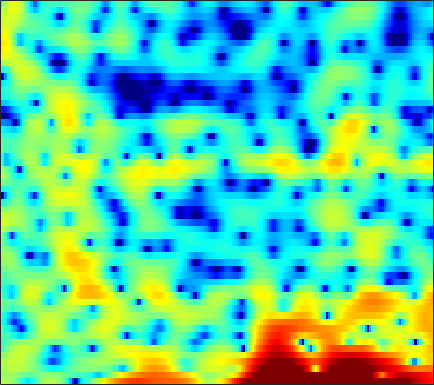

Source data for this figure (header and first rows):
2.0407, 2.0254, 1.8418, 1.6197, 1.3103, 0.74612, 0.043682, -0.67542, -1.7934, -3.1025, -4.5877, -5.6763, -6.6651, -6.4537, -5.5095, -3.8975, -2.2841, -1.2455, -0.0783, 0.8515, 1.5113, 1.8911, 2.1786, 2.1917
0.5896, 0.8367, 1.054, 1.173, 1.144, 0.9964, 0.721, 0.4498, 0.01711, -0.4593, -0.931, -1.234, -1.5, -1.55, -1.449, -1.195, -0.8249, -0.5393, -0.1609, 0.1503, 0.4006, 0.5325, 0.598, 0.5946
0.7702, 1.249, 1.768, 2.148, 2.357, 2.536, 2.583, 2.569, 2.466, 2.293, 2.048, 1.808, 1.445, 1.033, 0.6865, 0.1445, -0.4558, -0.9721, -1.768, -2.606, -3.527, -4.225, -5.091, -5.718
1.551, 1.907, 2.316, 2.679, 2.878, 3.076, 3.182, 3.185, 3.136, 2.967, 2.687, 2.404, 1.905, 1.317, 0.7688, -0.108, -1.146, -2.036, -3.439, -5.067, -7.01, -8.7, -11.22, -13.65
-0.01959, 0.5024, 1.162, 1.753, 2.142, 2.562, 2.889, 3.059, 3.167, 3.144, 2.992, 2.808, 2.423, 1.901, 1.433, 0.6253, -0.304, -1.085, -2.267, -3.569, -4.998, -6.054, -7.436, -8.637
-4.048, -2.636, -1.091, 0.1192, 0.8601, 1.664, 2.275, 2.629, 2.955, 3.176, 3.256, 3.24, 3.1, 2.817, 2.541, 2.031, 1.371, 0.7572, -0.2846, -1.554, -3.088, -4.52, -6.823, -9.832
-4.373, -3.445, -2.374, -1.6, -1.143, -0.6867, -0.3541, -0.167, 0.06957, 0.3115, 0.5457, 0.7466, 1.038, 1.302, 1.456, 1.573, 1.593, 1.532, 1.371, 1.08, 0.6946, 0.3655, -0.1085, -0.5546
-2.041, -2.223, -2.549, -3.031, -3.469, -4.277, -5.239, -6.056, -7.013, -7.482, -6.934, -5.958, -4.372, -2.741, -1.615, -0.3558, 0.68, 1.284, 1.903, 2.337, 2.61, 2.715, 2.756, 2.707
-1.855, -2.595, -3.696, -4.983, -6.056, -7.666, -9.493, -11.13, -13.84, -16.7, -15.52, -12.31, -8.378, -5.314, -3.454, -1.428, 0.1646, 1.136, 2.164, 2.911, 3.443, 3.696, 3.881, 3.864
-2.957, -4.199, -6.237, -8.782, -11.05, -14.19, -15.86, -15.21, -12.89, -10.62, -8.529, -7.046, -5.11, -3.312, -2.084, -0.6251, 0.6193, 1.402, 2.26, 2.936, 3.419, 3.665, 3.832, 3.821
-2.574, -3.574, -5.142, -6.947, -8.426, -10.15, -10.77, -10.2, -8.642, -6.84, -5.117, -3.993, -2.622, -1.44, -0.642, 0.2379, 0.971, 1.434, 1.916, 2.261, 2.52, 2.645, 2.76, 2.797
-1.094, -1.485, -2.017, -2.521, -2.817, -3.036, -3.001, -2.808, -2.358, -1.775, -1.122, -0.6559, -0.04756, 0.4527, 0.7421, 1.007, 1.101, 1.055, 0.884, 0.6295, 0.3484, 0.1764, 0.07021, 0.1634
-0.4831, -0.7633, -1.143, -1.439, -1.538, -1.492, -1.133, -0.7177, -0.04564, 0.6934, 1.383, 1.843, 2.304, 2.557, 2.574, 2.361, 1.821, 1.169, -0.09137, -1.919, -4.396, -6.543, -8.447, -7.175
-1.752, -2.481, -3.979, -6.105, -7.75, -8.303, -6.078, -3.903, -1.361, 0.6103, 2.064, 2.877, 3.637, 4.066, 4.149, 3.966, 3.424, 2.753, 1.471, -0.2804, -2.511, -4.271, -5.789, -5.426
-2.824, -3.359, -4.518, -6.141, -7.331, -7.646, -5.897, -4.062, -1.777, 0.04323, 1.451, 2.264, 3.037, 3.517, 3.704, 3.748, 3.561, 3.276, 2.749, 2.093, 1.367, 0.819, 0.1261, -0.5478
-2.656, -2.55, -2.502, -2.455, -2.364, -2.102, -1.658, -1.222, -0.5773, 0.07782, 0.6658, 1.035, 1.429, 1.694, 1.82, 1.879, 1.84, 1.762, 1.599, 1.374, 1.112, 0.8956, 0.5691, 0.2006
-2.216, -1.88, -1.513, -1.221, -1.039, -0.8394, -0.6623, -0.5445, -0.4206, -0.3235, -0.2651, -0.2452, -0.2325, -0.2489, -0.2699, -0.3083, -0.3526, -0.3719, -0.3885, -0.3626, -0.2906, -0.1995, -0.03418, 0.1883
-1.329, -0.8597, -0.3906, -0.08991, 0.02439, 0.0527, -0.07028, -0.2465, -0.5734, -0.9949, -1.461, -1.816, -2.272, -2.657, -2.88, -3.092, -3.246, -3.321, -3.366, -3.28, -2.986, -2.592, -1.831, -0.876
-0.01093, 0.5076, 0.9379, 1.097, 1.061, 0.7938, 0.2864, -0.2641, -1.226, -2.456, -3.948, -5.166, -6.703, -7.709, -7.966, -7.85, -7.666, -7.766, -8.35, -9.501, -10.53, -10.04, -7.348, -4.126
0.9749, 1.232, 1.343, 1.21, 0.9585, 0.4288, -0.3467, -1.118, -2.468, -4.339, -6.989, -9.825, -16.06, -29, -18.81, -12.85, -10.31, -9.516, -9.518, -10.55, -11.93, -11.51, -8.125, -4.327
0.9116, 0.6255, 0.1139, -0.4817, -0.96, -1.591, -2.22, -2.708, -3.439, -4.312, -5.329, -6.132, -7.062, -7.547, -7.494, -7.01, -6.312, -5.792, -5.151, -4.514, -3.764, -3.038, -1.843, -0.4628
0.4724, -0.6028, -2.302, -4.174, -5.439, -6.405, -6.265, -5.721, -4.946, -4.346, -3.97, -3.816, -3.711, -3.631, -3.549, -3.38, -3.103, -2.821, -2.361, -1.792, -1.108, -0.524, 0.3283, 1.221
1.485, -0.104, -2.924, -7.12, -12.04, -18.35, -10.91, -7.491, -4.772, -3.194, -2.286, -1.908, -1.696, -1.723, -1.844, -2.071, -2.281, -2.348, -2.223, -1.777, -1.046, -0.3816, 0.5689, 1.497
3.949, 3.054, 1.752, 0.4631, -0.3428, -0.9785, -1.031, -0.8017, -0.3843, -0.06027, 0.04692, -0.04862, -0.441, -1.179, -1.989, -3.459, -5.414, -7.089, -8.6, -7.661, -5.184, -3.36, -1.37, 0.1167
4.342, 4.007, 3.532, 3.062, 2.74, 2.378, 2.095, 1.907, 1.658, 1.359, 0.9431, 0.5153, -0.2541, -1.317, -2.365, -4.2, -6.7, -9.058, -11.74, -10.33, -6.949, -4.825, -2.734, -1.345
2.8, 2.769, 2.688, 2.57, 2.468, 2.306, 2.105, 1.92, 1.614, 1.227, 0.7483, 0.3249, -0.3257, -1.058, -1.632, -2.396, -3.072, -3.423, -3.575, -3.3, -2.668, -2.089, -1.339, -0.7663
0.246, 0.351, 0.5196, 0.7146, 0.8483, 0.9725, 0.995, 0.9345, 0.7305, 0.3721, -0.1293, -0.5782, -1.232, -1.866, -2.272, -2.626, -2.691, -2.55, -2.135, -1.546, -0.878, -0.3714, 0.25, 0.7476
-4.308, -4.223, -3.529, -2.52, -1.793, -1.009, -0.5113, -0.3488, -0.4118, -0.7938, -1.51, -2.274, -3.588, -5.163, -6.332, -7.25, -6.725, -5.576, -3.74, -2.016, -0.5545, 0.3679, 1.376, 2.163
-21.71, -20.42, -10.37, -6.222, -4.331, -2.706, -1.765, -1.407, -1.319, -1.648, -2.415, -3.328, -5.141, -8.012, -11.39, -18.18, -13.84, -9.129, -5.073, -2.343, -0.3712, 0.7677, 1.953, 2.839
-4.877, -5.167, -4.741, -3.876, -3.231, -2.547, -2.099, -1.908, -1.831, -1.951, -2.264, -2.606, -3.188, -3.805, -4.165, -4.247, -3.713, -2.957, -1.72, -0.4644, 0.6536, 1.355, 2.111, 2.65
0.3066, -0.2655, -0.8816, -1.367, -1.678, -2.04, -2.35, -2.524, -2.649, -2.614, -2.43, -2.228, -1.897, -1.52, -1.207, -0.7506, -0.2492, 0.1702, 0.7418, 1.29, 1.766, 2.046, 2.275, 2.328
2.67, 1.782, 0.6038, -0.6026, -1.542, -2.884, -4.321, -5.366, -6.262, -5.979, -4.652, -3.436, -1.905, -0.6478, 0.1078, 0.894, 1.488, 1.823, 2.169, 2.418, 2.583, 2.653, 2.635, 2.436
2.531, 1.225, -0.4019, -1.832, -2.889, -4.562, -7.12, -10.27, -18.97, -15.54, -7.768, -4.553, -1.749, 0.06202, 0.9448, 1.675, 1.988, 2.014, 1.867, 1.658, 1.562, 1.633, 1.89, 2.145
-1.333, -4.414, -8.119, -8.038, -6.582, -5.103, -4.34, -4.038, -3.651, -2.844, -1.553, -0.5025, 0.7291, 1.566, 1.905, 1.899, 1.313, 0.4313, -1.428, -4.076, -6.189, -5.463, -2.618, -0.1119
-2.655, -5.252, -8.076, -7.702, -6.127, -4.171, -2.683, -1.825, -0.8812, -0.05901, 0.6524, 1.113, 1.566, 1.792, 1.77, 1.387, 0.522, -0.5018, -2.464, -5.098, -7.125, -6.433, -3.624, -1.047
-1.146, -1.885, -2.579, -2.832, -2.762, -2.406, -1.899, -1.481, -0.8961, -0.3288, 0.1667, 0.4715, 0.7769, 0.9421, 0.9413, 0.7874, 0.4611, 0.1264, -0.3877, -0.8164, -0.9765, -0.8756, -0.4595, 0.1603
-1.543, -1.901, -2.26, -2.478, -2.527, -2.43, -2.18, -1.903, -1.463, -0.9913, -0.5049, -0.1601, 0.2487, 0.5508, 0.6999, 0.807, 0.8095, 0.7476, 0.6215, 0.4939, 0.4073, 0.4026, 0.4815, 0.6564
-2.962, -3.247, -3.579, -3.83, -3.928, -3.924, -3.7, -3.379, -2.779, -2.029, -1.209, -0.6005, 0.1237, 0.7157, 1.066, 1.367, 1.487, 1.468, 1.326, 1.057, 0.7171, 0.4749, 0.2543, 0.2295
-5.388, -5.693, -6.185, -6.724, -7.184, -7.767, -7.959, -7.567, -6.199, -4.287, -2.389, -1.133, 0.2607, 1.334, 1.927, 2.435, 2.627, 2.568, 2.187, 1.437, 0.2919, -0.8411, -2.496, -3.485
-10.59, -10.91, -11.37, -11.95, -12.85, -15.35, -22.7, -30.6, -14.22, -8.202, -4.472, -2.474, -0.4743, 0.9294, 1.671, 2.334, 2.639, 2.645, 2.289, 1.459, -0.02363, -1.796, -5.55, -10.7
-19.78, -23.74, -23.46, -18.65, -16.33, -14.45, -13.1, -11.97, -9.916, -7.504, -5.365, -4.047, -2.674, -1.665, -1.127, -0.5954, -0.1922, 0.02664, 0.2387, 0.317, 0.2471, 0.1463, 0.05133, 0.282
-15.04, -15.96, -15.73, -13.91, -12.33, -10.49, -8.931, -7.899, -6.697, -5.696, -4.947, -4.584, -4.407, -4.561, -4.797, -5.091, -4.949, -4.407, -3.208, -1.85, -0.5859, 0.2615, 1.265, 2.178
-8.119, -8.088, -7.788, -7.229, -6.664, -5.857, -5.095, -4.591, -4.035, -3.747, -3.783, -4.077, -4.965, -6.687, -8.822, -13.98, -23.2, -14.73, -7.987, -4.161, -1.576, -0.1317, 1.386, 2.566
-5.21, -4.963, -4.551, -4.058, -3.657, -3.106, -2.588, -2.267, -1.973, -1.865, -2.003, -2.304, -2.994, -4.031, -4.982, -6.15, -6.518, -5.893, -4.224, -2.39, -0.7608, 0.2726, 1.412, 2.315
-4.884, -4.524, -3.94, -3.25, -2.708, -1.992, -1.336, -0.9121, -0.4891, -0.2183, -0.1171, -0.1503, -0.3162, -0.5667, -0.7674, -0.9695, -1.008, -0.8826, -0.5649, -0.1178, 0.3586, 0.7088, 1.126, 1.467
-6.841, -6.511, -5.495, -4.106, -3.014, -1.671, -0.5469, 0.1419, 0.8707, 1.377, 1.687, 1.812, 1.854, 1.786, 1.684, 1.5, 1.303, 1.151, 0.9458, 0.7391, 0.5217, 0.3447, 0.09424, -0.157
-17.27, -18.09, -10.26, -5.621, -3.281, -1.029, 0.5819, 1.48, 2.367, 2.954, 3.296, 3.416, 3.42, 3.266, 3.066, 2.699, 2.221, 1.785, 1.126, 0.353, -0.515, -1.234, -2.248, -3.266
-5.182, -5.117, -3.708, -1.76, -0.3976, 1.1, 2.237, 2.881, 3.473, 3.814, 3.938, 3.897, 3.685, 3.309, 2.926, 2.288, 1.492, 0.7985, -0.289, -1.592, -3.166, -4.537, -6.672, -9.119
1.655, 1.688, 1.92, 2.302, 2.621, 3.013, 3.304, 3.437, 3.483, 3.377, 3.117, 2.822, 2.298, 1.623, 1.015, 0.07958, -0.9679, -1.825, -3.11, -4.58, -6.413, -8.108, -11.12, -15.46
4.617, 4.569, 4.46, 4.282, 4.095, 3.784, 3.395, 3.052, 2.558, 2.014, 1.395, 0.8615, 0.01628, -1.016, -1.94, -3.324, -4.729, -5.701, -6.735, -7.503, -8.289, -9.053, -10.43, -12.27
6.262, 6.131, 5.749, 5.126, 4.504, 3.475, 2.279, 1.345, 0.1953, -0.69, -1.313, -1.737, -2.481, -3.667, -4.965, -7.494, -11.3, -14.57, -15.02, -11.75, -9.321, -8.245, -7.434, -7.119
6.786, 6.589, 5.994, 4.983, 3.909, 1.947, -0.7604, -3.408, -7.558, -9.203, -7.065, -5.556, -4.514, -4.517, -5.11, -6.688, -8.95, -10.58, -10.69, -8.663, -6.56, -5.315, -4.108, -3.258
5.814, 5.659, 5.125, 4.173, 3.148, 1.295, -1.246, -3.63, -7.061, -8.37, -6.715, -5.302, -4.018, -3.402, -3.308, -3.443, -3.702, -3.842, -3.81, -3.533, -3.079, -2.687, -2.21, -1.777
4.425, 4.433, 4.208, 3.711, 3.168, 2.247, 1.163, 0.3372, -0.644, -1.317, -1.641, -1.714, -1.744, -1.771, -1.821, -1.927, -2.065, -2.147, -2.243, -2.302, -2.344, -2.393, -2.476, -2.595
3.463, 3.661, 3.77, 3.702, 3.534, 3.173, 2.693, 2.269, 1.678, 1.077, 0.496, 0.0802, -0.4417, -0.9267, -1.237, -1.607, -1.899, -2.085, -2.307, -2.534, -2.84, -3.163, -3.739, -4.549
2.556, 3.007, 3.509, 3.85, 3.981, 3.976, 3.771, 3.486, 2.947, 2.234, 1.367, 0.6296, -0.4128, -1.458, -2.169, -2.882, -3.248, -3.334, -3.3, -3.284, -3.435, -3.715, -4.445, -5.681
0.5075, 1.635, 2.905, 3.83, 4.297, 4.623, 4.612, 4.401, 3.824, 2.919, 1.642, 0.4093, -1.659, -4.247, -6.454, -8.756, -8.614, -7.302, -5.545, -4.32, -3.635, -3.442, -3.58, -4.134
-2.547, -0.2226, 1.918, 3.325, 4.018, 4.543, 4.668, 4.516, 3.993, 3.086, 1.748, 0.4056, -1.963, -5.222, -8.519, -13.26, -11.94, -9.035, -6.317, -4.619, -3.616, -3.189, -2.883, -2.818
